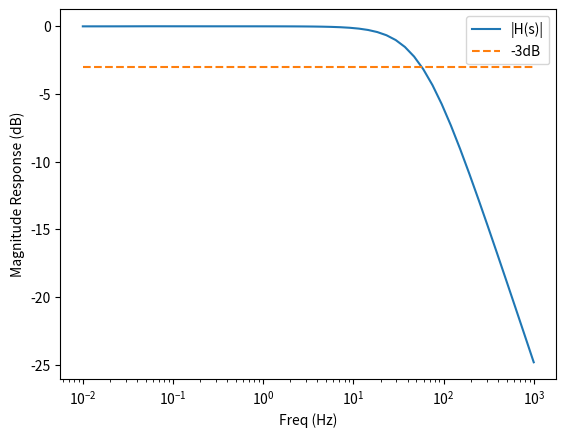
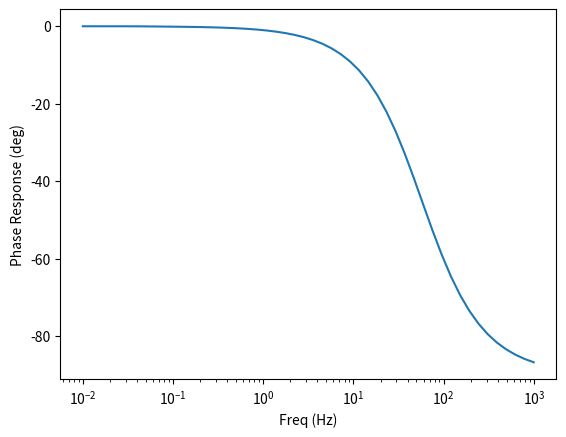
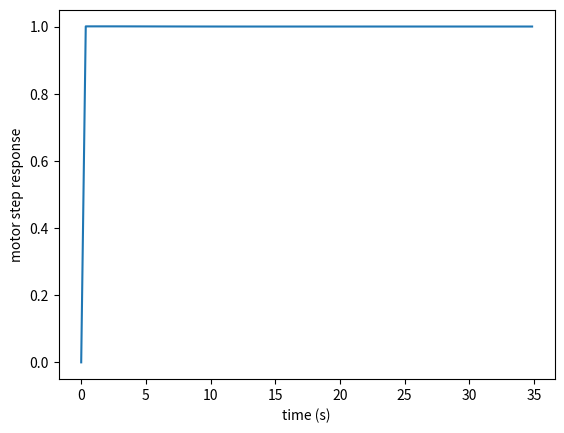

Python code for these plots, in order:
# -*- coding: utf-8 -*-
"""
Created on Mon Feb 10 16:01 2020

This script creates response plots for a motor + PID control transfer function
of motor phase

[redacted]
"""

import numpy as np
from scipy import signal
import matplotlib.pyplot as plt
from numpy import pi, sqrt, logspace

#assume some final speed in order to approximate damping
f_final = 50     #Hz
omega_final = 2*pi*f_final

K_T = 7.5e-3    #torque constant, N*m/A
J = 1.66e-5     #moment of inertia
K_D = 1.33e-8   #damping constant, N*m*s^2 (assuming damping torque = K_D*omega^2)
Gamma = K_D*omega_final #assuming linear damping, Gamma*omega

#from motor PID tuning. In firmware, these constants are defined with respect
#to motor phase in revs. Transfer function is given in terms of rad

#To include the effect of speed PID:
# k_p = k_p,phase + k_i,speed
# k_i = k_i,phase (no change)
# k_d = k_d,phase + k_p,speed
k_p = (2 + 0.0184)/(2*pi)      
k_i = 0.5/(2*pi)      
k_d = (5 + .0231)/(2*pi)

"""
k_p = 0.5/(2*pi)      
k_i = 0.5/(2*pi)      
k_d = 5/(2*pi)
"""

"""
motor transfer function
In general
H(s) = H_motor(s)*H_PID(s)/(1 + H_motor(s)*H_PID(s))

where H(s) is the transfer function between motor phase Theta(s) and reference
phase Theta_ref(s):
Theta(s) = H(s)*Theta_ref(s)

and
H(s) = ( K_T*k_d*s**2 + K_T*k_p*s + K_T*k_i ) / ( J*s**3 + (Gamma + K_T*k_d)*s**2 + K_T*k_p*s + K_T*k_i )
"""

tf_num = [K_T*k_d, K_T*k_p, K_T*k_i]
tf_den = [J, (Gamma + K_T*k_d), K_T*k_p, K_T*k_i]

motor_tf = signal.TransferFunction(tf_num, tf_den)

f = logspace(-2,3)
omega = 2*pi*f

omega, mag, phase = signal.bode(motor_tf,omega)

plt.figure(1)
plt.semilogx(f, mag);   #Bode magnitude plot
mag_3db = -3*np.ones(len(f));
plt.semilogx(f, mag_3db,linestyle='dashed');
plt.ylabel('Magnitude Response (dB)')
plt.xlabel('Freq (Hz)')
plt.legend(('|H(s)|','-3dB'))

plt.figure(2)
plt.semilogx(f, phase); #Bode phase plot
plt.ylabel('Phase Response (deg)')
plt.xlabel('Freq (Hz)')


t1,y1 = signal.step(motor_tf) #t1 in seconds, y1 is normalized response

plt.figure(3)
plt.plot(t1,y1)
plt.xlabel('time (s)')
plt.ylabel('motor step response')

print("poles at: "+str(motor_tf.poles)+"rad/s")
print("zeros at: "+str(motor_tf.zeros)+"rad/s")